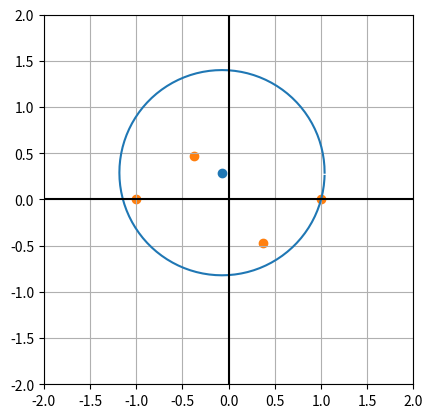
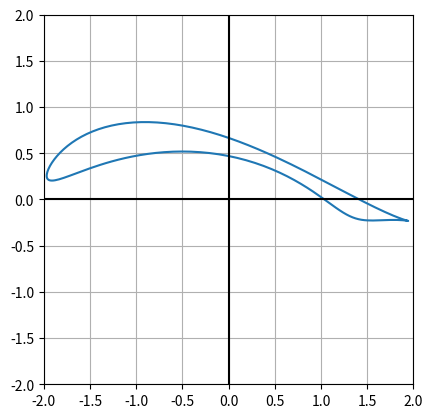

Recreate these plots in Python, in order.
import matplotlib.pyplot as plt
import matplotlib.patches as patches
import numpy as np
from matplotlib.widgets import Slider, Button, RadioButtons
import pandas as pd
import itertools

class VonMises:
    
            
    def __init__(self,center,singularities=[1+0j, -1+0j, 0, 0],num_pts=200):
        self.zeta_TE = 1 + 0j  # fix trailing edge at (1,0)
        self.center = center # complex number
        self.singularities = singularities # list of singularities as complex points
        self.radius = abs(self.zeta_TE - self.center)
        self.beta = np.arcsin(np.imag(self.center)/self.radius)
        self.num_pts = num_pts  # number of discreet points in circle 

        circle_data = {
            "angles": np.arange(0, 2*np.pi, 2*np.pi / self.num_pts),
        }
        self.circle_df = pd.DataFrame(circle_data)

        self.circle_df["circle_pts"] = self.radius * np.exp(self.circle_df.angles*1j)+self.center

        s1 = self.singularities[0]
        s2 = self.singularities[1]
        s3 = self.singularities[2]
        s4 = self.singularities[3]

        self.C1 = self.compute_vonmises_coeff(1)
        self.C2 = self.compute_vonmises_coeff(2)
        self.C3 = self.compute_vonmises_coeff(3)

        # self.C1 = s1**2 - s2*(s3+s4) - s3*s4
        # self.C2 = 1/2*(s1*(s2*(s3+s4) + s3*s4) + s2*s3*s4)
        # self.C3 = -1/3*(s1*s2*s3*s4)

    def compute_vonmises_coeff(self, coeff_num):
            num_terms = coeff_num + 1
            k = len(self.singularities)
            sum = 0
        
            for indices in itertools.combinations(range(k), num_terms):
                product = 1
                for idx in indices:
                    product *= self.singularities[idx]
                sum += product

            if (coeff_num % 2) == 0:
                return 1 / coeff_num * sum
            else:
                return -1 / coeff_num * sum 

    def setCenter(self,new_center):
        self.center = new_center # complex number
        self.radius = abs(self.zeta_TE - self.center)
        self.beta = np.arcsin(np.imag(self.center)/self.radius)

        self.circle_df["circle_pts"] = self.radius * np.exp(self.circle_df.angles*1j)+self.center


    def setSingularities(self, newSingularities):
        self.singularities = newSingularities # list of singularities as complex points

        s1 = self.singularities[0]
        s2 = self.singularities[1]
        s3 = self.singularities[2]
        s4 = self.singularities[3]

        self.C1 = VonMises.compute_vonmises_coeff(test.singularities,1)
        self.C2 = VonMises.compute_vonmises_coeff(test.singularities,2)
        self.C3 = VonMises.compute_vonmises_coeff(test.singularities,3)
        # self.C1 = s1**2 - s2*(s3+s4) - s3*s4
        # self.C2 = 1/2*(s1*(s2*(s3+s4) + s3*s4) + s2*s3*s4)
        # self.C3 = -1/3*(s1*s2*s3*s4)

    def conformalMap(self, v_inf, alpha_rad):
        self.circle_df["airfoil_pts"] = self.circle_df.circle_pts + self.C1/self.circle_df.circle_pts + self.C2/(self.circle_df.circle_pts**2) + self.C3/(self.circle_df.circle_pts**3)

        # SCALE AIRFOIL PTS TO X/C
        #####################################################################
        #####################################################################
        #####################################################################
        #####################################################################
        #####################################################################
        #####################################################################
        
        self.circle_df["circle_vels"] = 2*v_inf*(np.sin(alpha_rad + self.beta) - np.sin(alpha_rad - self.circle_df.angles))
        self.circle_df["map_func_derivatives"] = 1 - self.C1/(self.circle_df.circle_pts**2) - self.C2/(self.circle_df.circle_pts**3) - self.C3/(self.circle_df.circle_pts**4)  # first derivative of airfoil pts wrt circle pts
        self.circle_df["airfoil_vels"] = abs(self.circle_df.circle_vels) / abs(self.circle_df.map_func_derivatives)

        
        TE_map_func_second_deriv = 2*self.C1/(self.zeta_TE**3) + 6*self.C2/(self.zeta_TE**4) + 12*self.C3/(self.zeta_TE**5)  # second derivative of airfoil pts wrt circle pts evaluated at trailing edge
        TE_vel = v_inf*(2*abs(np.cos(alpha_rad+self.beta))*np.cos(self.beta)) / ((1+np.real(self.center)) * TE_map_func_second_deriv)  # velocity at trailing edge

        #Need to find 2 locations of TE index so that they can be replaced with TE_vel
        ############################################################################
        ############################################################################
        ############################################################################
        ############################################################################
        ############################################################################
        ############################################################################
        ############################################################################
        ############################################################################
        ############################################################################


    def plotCircle(self):
        fig, ax = plt.subplots()
        #ax.plot(self.circle_df.x_pts, self.circle_df.y_pts)
        ax.plot(np.real(self.circle_df.circle_pts), np.imag(self.circle_df.circle_pts))
        ax.scatter(np.real(self.center), np.imag(self.center))
        ax.scatter(np.real(self.singularities),np.imag(self.singularities))
        ax.set_aspect('equal')
        ax.set_xlim(-2,2)
        ax.set_ylim(-2,2)
        ax.grid()
        ax.vlines(0,-2,2,color='black')
        ax.hlines(0,-2,2,color='black')

        fig, ax2 = plt.subplots()
        #ax.plot(self.circle_df.x_pts, self.circle_df.y_pts)
        ax2.plot(np.real(self.circle_df.airfoil_pts), np.imag(self.circle_df.airfoil_pts))
        #ax2.scatter(np.real(self.center), np.imag(self.center))
        #ax2.scatter(np.real(self.singularities),np.imag(self.singularities))
        ax2.set_aspect('equal')
        ax2.set_xlim(-2,2)
        ax2.set_ylim(-2,2)
        ax2.grid()
        ax2.vlines(0,-2,2,color='black')
        ax2.hlines(0,-2,2,color='black')

        
singularities = [1+0j, -1+0j, 0, 0]
singularities2 = [1+0j, -1+0j, .37-.471j, -.37+.471j]
 
test = VonMises(-.072+.29j,singularities2)
test.conformalMap(1,0)
#print(test.circle_df)
test.plotCircle()
#test.setCenter(-.15+.5j)
#test.plotCircle()
#test.setSingularities(singularities2)
#test.conformalMap(1,0)
#test.plotCircle()

plt.show()



